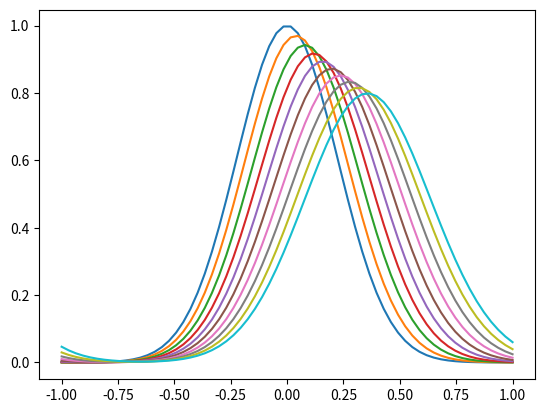

Write the Python code that produced this figure.

import numpy as np
import scipy.linalg as linalg

import matplotlib.pyplot as plt

# change this to use fft
def circ_mul( c, x ):
    return np.matmul(linalg.circulant(c),x)

# newton iterations
def newton_solve( func,         # function to solve
                  fprime,       # return derivative of function at x
                  fprime_solve, # solve func(x)/fprime(x)
                  x,            # initial guess
                  tol=1e-7 ):   # tolerance to test convergence
    res = tol+1
    its=0
    xnew = x.copy()
    while res > tol:
        dx = fprime_solve( fprime(xnew), -func(xnew) )
        xnew += dx
        res = np.sum( np.square( dx ) )
        its+=1
    return xnew, its, res

# parameters

# number of time and space points
nt = 10
nx = 64

# velocity and reynolds number
u0 = 1
re = 5e1

# timestep
dt = 0.04

# coefficient for theta-method timestepping
#   0,1 for forwards,backwards euler and 0.5 for trapezium
theta = 0.5

# viscosity and mesh spacing
nu = 2*u0/re
dx = 2/(nx-1)

cfl_v = nu*dt/dx**2
cfl_u = u0*dt/dx

print( "nu, dt, cfl_v, cfl_u" )
print(  nu, dt, cfl_v, cfl_u  )

# mesh
x = np.linspace(start=-1,stop=1,num=nx)

# initial conditions

# solution at each timestep
q = np.zeros( (nt, x.shape[0]) )
q[0,:] = np.exp( -10*x**2 )

# jacobian elements for spatial terms

# A_{i}
diag = -2*nu/dx**2

# A_{i+1}
upper = nu/dx**2 - u0/(2*dx)

# A_{i-1}
lower = nu/dx**2 + u0/(2*dx)

# circulant matrix for spatial operator
a = np.zeros_like(x)
a[0] =    diag
a[1] =    lower
a[nx-1] = upper

jac = -theta*a.copy()
jac[0]+= (1/dt)

def spatial_residual( u ):
    return circ_mul(a,u)

def full_residual( u0, u1 ):
    rn0 = spatial_residual(u0)
    rn1 = spatial_residual(u1)
    return (u1-u0)/dt - (1-theta)*rn0 - theta*rn1

plt.plot(x,q[0])
for i in range (0,nt-1):

    func = lambda u: full_residual(q[i],u)
    fprime = lambda u: jac
    fprime_solve = lambda A, b: linalg.solve_circulant( A, b )

    q[i+1],its,res = newton_solve( func, fprime, fprime_solve, q[i] )

    print( f"{i} | {its} | {res}" )
    plt.plot(x,q[i+1])

plt.show()

